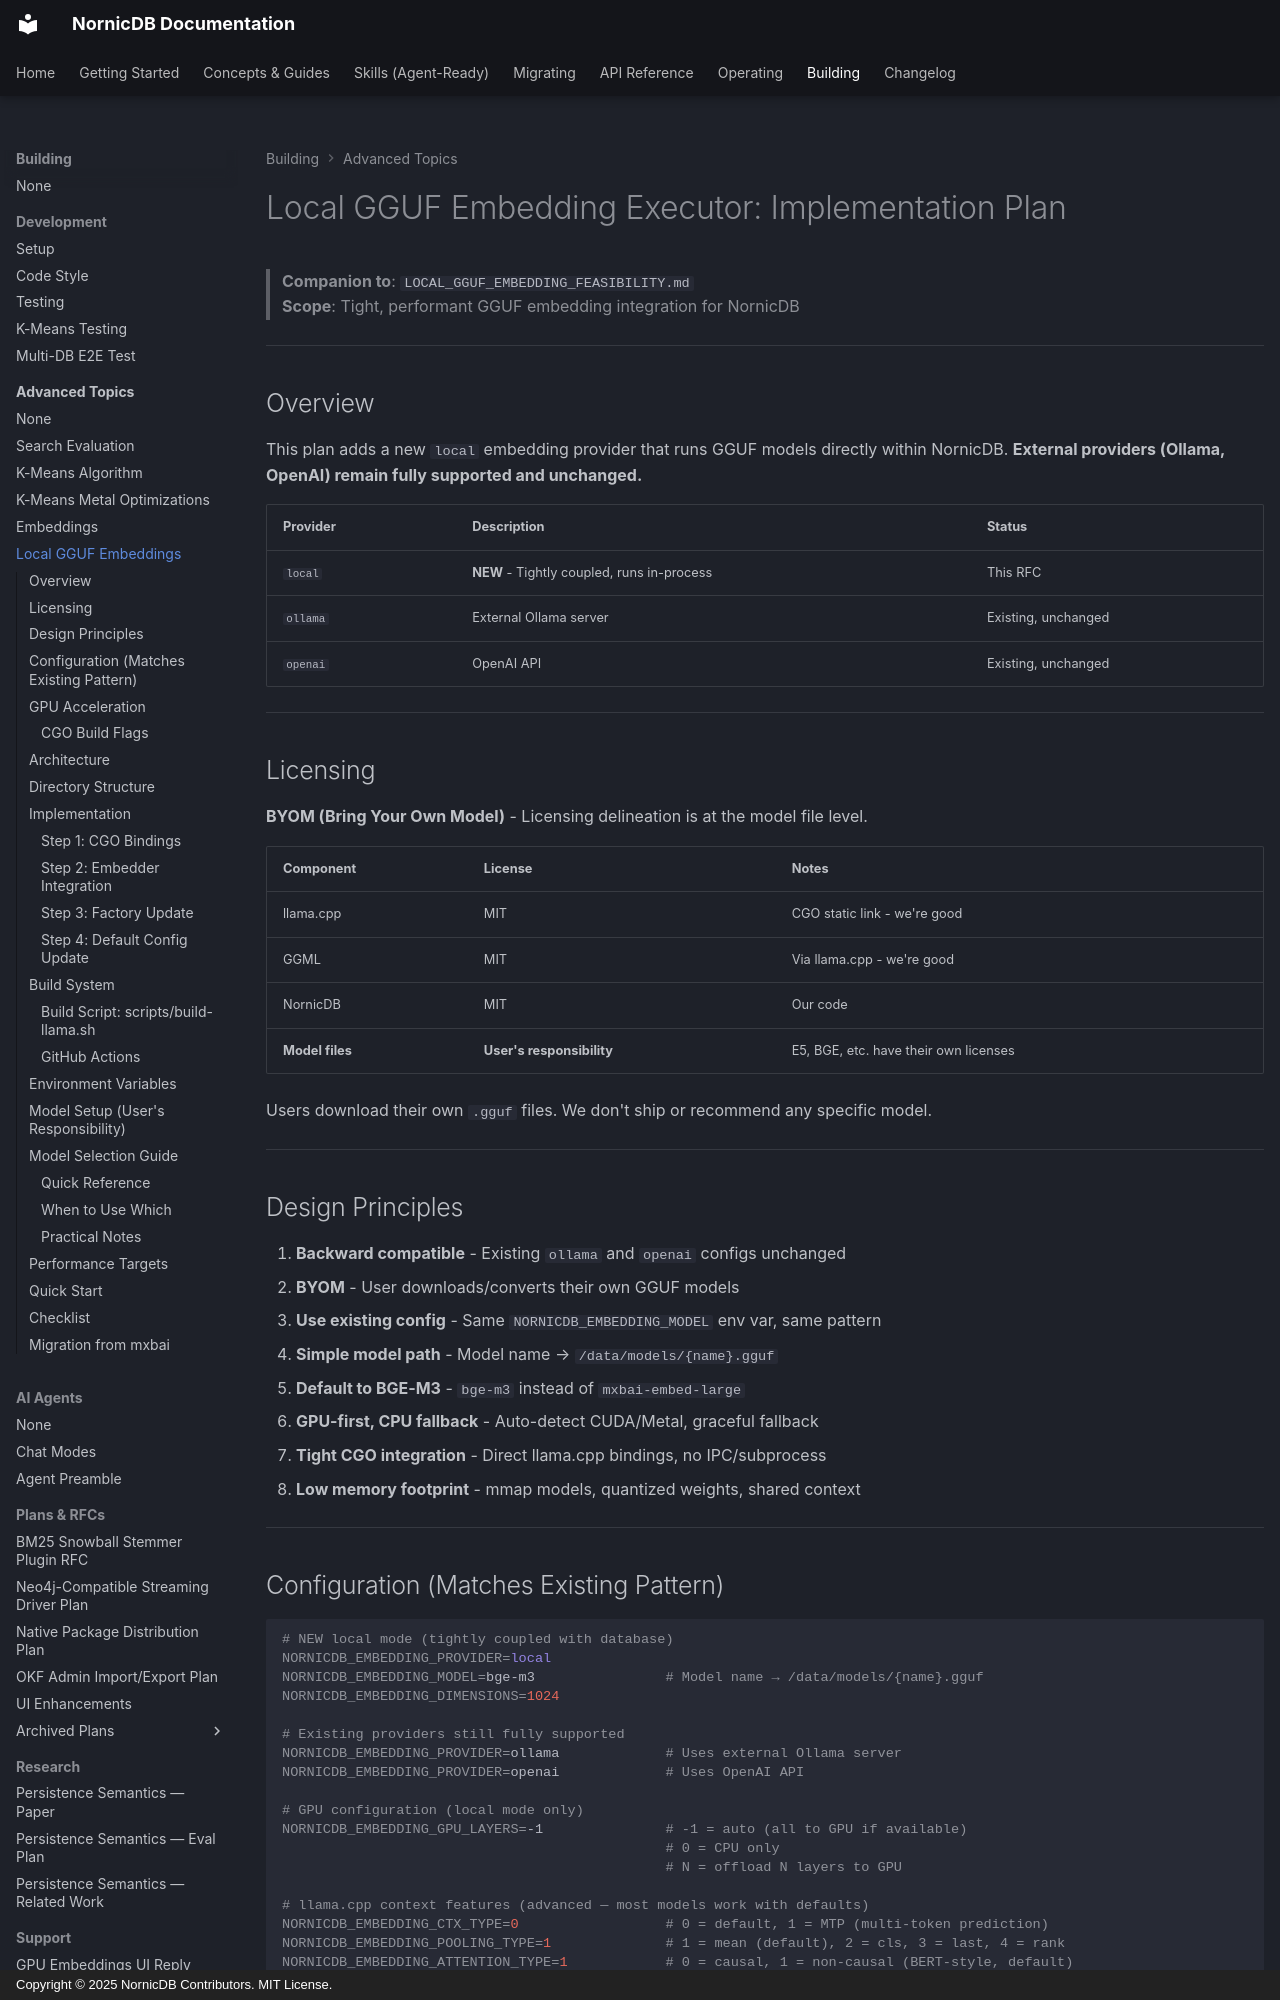

repository: orneryd/NornicDB · page: advanced/embeddings/local-gguf/index.html · generator: mkdocs · copyright: Copyright © 2025 NornicDB Contributors. MIT License.

# Local GGUF Embedding Executor: Implementation Plan

> **Companion to**: `LOCAL_GGUF_EMBEDDING_FEASIBILITY.md`  
> **Scope**: Tight, performant GGUF embedding integration for NornicDB

---

## Overview

This plan adds a new `local` embedding provider that runs GGUF models directly within NornicDB. **External providers (Ollama, OpenAI) remain fully supported and unchanged.**

| Provider | Description | Status |
|----------|-------------|--------|
| `local` | **NEW** - Tightly coupled, runs in-process | This RFC |
| `ollama` | External Ollama server | Existing, unchanged |
| `openai` | OpenAI API | Existing, unchanged |

---

## Licensing

**BYOM (Bring Your Own Model)** - Licensing delineation is at the model file level.

| Component | License | Notes |
|-----------|---------|-------|
| llama.cpp | MIT | CGO static link - we're good |
| GGML | MIT | Via llama.cpp - we're good |
| NornicDB | MIT | Our code |
| **Model files** | **User's responsibility** | E5, BGE, etc. have their own licenses |

Users download their own `.gguf` files. We don't ship or recommend any specific model.

---

## Design Principles

1. **Backward compatible** - Existing `ollama` and `openai` configs unchanged
2. **BYOM** - User downloads/converts their own GGUF models
3. **Use existing config** - Same `NORNICDB_EMBEDDING_MODEL` env var, same pattern
4. **Simple model path** - Model name → `/data/models/{name}.gguf`
5. **Default to BGE-M3** - `bge-m3` instead of `mxbai-embed-large`
6. **GPU-first, CPU fallback** - Auto-detect CUDA/Metal, graceful fallback
7. **Tight CGO integration** - Direct llama.cpp bindings, no IPC/subprocess
8. **Low memory footprint** - mmap models, quantized weights, shared context

---
